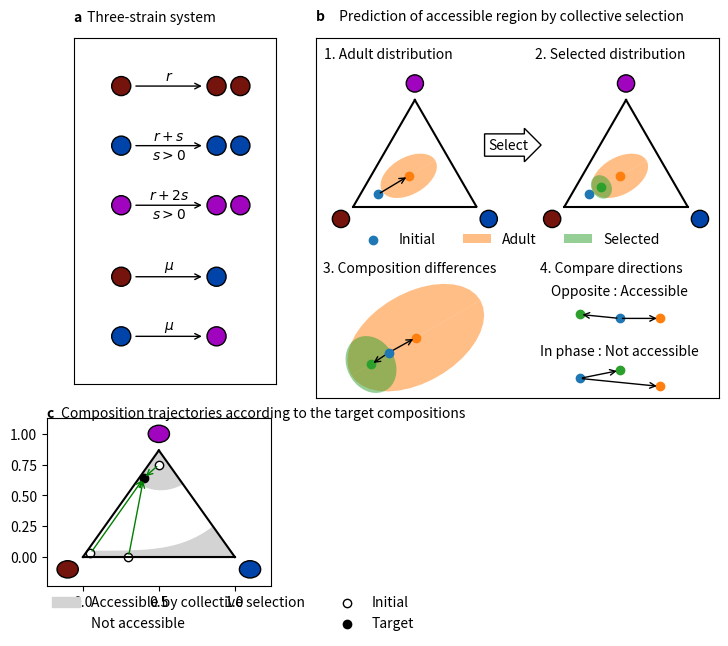

Write the Python code that produced this figure. (Note: this script raises an exception after producing the figure.)
import matplotlib as mpl
import matplotlib.pyplot as plt
import numpy as np

############################################
# Schematic - maturation of three strain
############################################

cc=['#75140c','#0044aa','#a004bf']

#location fix
mxx=0.1
mxy=0.45-0.28-0.05
mx=plt.axes((mxx,mxy,0.4,0.72))
mx.annotate('a',xy=(0.,1.05),weight='bold',xycoords='axes fraction')
mx.annotate(' Three-strain system',xy=(0.05,1.05),xycoords='axes fraction')
def draw_birth(ax,x,y,ut='',dt='',c='r',scale=1):
    rad=0.4
    ax.add_patch(mpl.patches.Circle((x,y), radius=rad, color=c,ec='black'))
    ax.annotate('',xy=(x+3.5,y),xytext=(x+0.5,y),arrowprops=dict(arrowstyle='->'))
    ax.add_patch(mpl.patches.Circle((x+4,y), radius=rad, color=c,ec='black'))
    ax.add_patch(mpl.patches.Circle((x+5,y), radius=rad, color=c,ec='black'))
    ax.annotate(ut,xy=(x+2,y+0.1),ha='center',va='bottom')
    ax.annotate(dt,xy=(x+2,y-0.1),ha='center',va='top')
    return ax

def draw_mutation(ax,x,y,cl='r',cr='b',scale=1):
    rad=0.4
    ax.add_patch(mpl.patches.Circle((x,y), radius=rad, color=cl,ec='black'))
    ax.annotate('',xy=(x+3.5,y),xytext=(x+0.5,y),arrowprops=dict(arrowstyle='->'))
    ax.add_patch(mpl.patches.Circle((x+4,y), radius=rad, color=cr,ec='black'))
    ax.annotate(r'$\mu$',xy=(x+2,y+0.1),ha='center',va='bottom')
    return ax

rx1=0
ry1=0

draw_birth(mx,rx1,ry1,ut=r'$r$',c=cc[0])


ry2=-2.5
draw_birth(mx,rx1,ry2,ut=r'$r+s$',dt=r'$s>0$',c=cc[1])

ry3=-5
draw_birth(mx,rx1,ry3,ut=r'$r+2s$',dt=r'$s>0$',c=cc[2])

rx2=7
draw_mutation(mx,rx1,ry3-3.0,cl=cc[0],cr=cc[1])
draw_mutation(mx,rx1,ry3-5.5,cl=cc[1],cr=cc[2])

mx.axis('scaled')
mx.tick_params(left=False,bottom=False,labelleft=False,labelbottom=False)
mx.set_ylim(ymin=-12.5,ymax=2)
mx.set_xlim(xmin=-2,xmax=6.5)

    

    

############################################
#prepare for triangle plot
############################################

x1=[0,1]
y1=[0,0]
x2=[0,0.5]
y2=[0,np.sqrt(3)*0.5]
x3=[0.5,1]
y3=[np.sqrt(3)*0.5,0]

cv1yl=0.05
cv1xl=cv1yl/np.sqrt(3)
cv1yr=0.25
cv1xr=1-cv1yr/np.sqrt(3)

def curve1(x,a,b):
	return a*x**2+b
def curve1p(x,x1,y1,x2,y2):
	return (y2-y1)/(x2-x1)**4*(x-x1)**4+y1

a1=(cv1yl-cv1yr)/(cv1xl**2-cv1xr**2)
b1=(-cv1xr**2*cv1yl+cv1xl**2*cv1yr)/(cv1xl**2-cv1xr**2)

cv1x=np.arange(cv1xl,cv1xr+0.005,0.01)
cv1y=curve1p(cv1x,cv1xl,cv1yl,cv1xr,cv1yr)

cv2yl=0.61
cv2xl=cv2yl/np.sqrt(3)
cv2yr=0.6
cv2xr=1-cv2yr/np.sqrt(3)

def curve2(x,a,b,c):
	return a*(x-c)**2+b

c=0.51
a2=(cv2yl-cv2yr)/((cv2xl-c)**2-(cv2xr-c)**2)
b2=(-(cv2xr-c)**2*cv2yl+(cv2xl-c)**2*cv2yr)/((cv2xl-c)**2-(cv2xr-c)**2)

cv2x=np.arange(cv2xl,cv2xr+0.005,0.01)
cv2y=curve2(cv2x,a2,b2,c)

#low region1
xl1=np.linspace(0,cv1xl)
yl1=np.sqrt(3)*xl1

#low region2
xl2=np.linspace(cv1xl,cv1xr)
#yl2=curve1(xl2,a1,b1)
yl2=curve1p(xl2,cv1xl,cv1yl,cv1xr,cv1yr)

#low region3
xl3=np.linspace(cv1xr,1)
yl3=-np.sqrt(3)*(xl3-1)


#high region1
xh1=np.linspace(cv2xl,0.5)
yh1u=np.sqrt(3)*xh1
yh1d=curve2(xh1,a2,b2,c)


#high region1
xh2=np.linspace(0.5,cv2xr)
yh2u=-np.sqrt(3)*(xh2-1)
yh2d=curve2(xh2,a2,b2,c)

#point initial and target
i1x=0.5
i1y=0.75
i2x=0.05
i2y=0.03

i3x=0.3
i3y=0.00


#three strain explanation
bxx=0.55
bxy=0.37

bxsq=plt.axes((bxx-0.03,bxy-0.28,0.63,0.75))
bxsq.tick_params(left=False,bottom=False,labelleft=False,labelbottom=False)
bxsq.annotate('b',xy=(-0.0,1.05),weight='bold',xycoords='axes fraction')
bxsq.annotate(' Prediction of accessible region by collective selection',xy=(0.05,1.05),xycoords='axes fraction')
'''
bx=plt.axes((bxx+0.55,bxy-0.05,0.35,0.35))
#bx0.annotate('b',xy=(-0.1,1.1),weight='bold',xycoords='axes fraction')
#bx0.annotate(' Artificial-selection-dominant region',xy=(-0.05,1.1),xycoords='axes fraction')
#bx.annotate('Wildtype\nfrequency(W)',xy=(0,-0.1),xycoords='axes fraction',ha='center',va='center')
#bx.annotate('Single-mutant\nfrequency(S)',xy=(0.95,-0.1),xycoords='axes Fraction',ha='center',va='center')
#bx.annotate('Double-mutant\nfrequency(D)',xy=(0.5,1.1),xycoords='axes fraction',ha='center',va='center')
bx.add_patch(mpl.patches.Circle((-0.15,-0.15), radius=0.1, color=cc[0],ec='black'))
bx.add_patch(mpl.patches.Circle((1.15,-0.15), radius=0.1, color=cc[1],ec='black'))
bx.add_patch(mpl.patches.Circle((0.5,1.1), radius=0.1, color=cc[2],ec='black'))
bx.plot(x1,y1,c='black')
bx.plot(x2,y2,c='black')
bx.plot(x3,y3,c='black')


bx.fill_between(xl1,yl1,0,color='lightgray')
bx.fill_between(xl2,yl2,0,color='lightgray')
bx.fill_between(xl3,yl3,0,color='lightgray')
bx.fill_between(xh1,yh1u,yh1d,color='lightgray')
bx.fill_between(xh2,yh2u,yh2d,color='lightgray',label='AS-dominant')
bx.text(
    -0.45, 0.5, "   ", ha="right", va="center", rotation=0, size=20,
    bbox=dict(boxstyle="rarrow,pad=0.3", fc='w',lw=3))

bx.axis('scaled')
bx.axis('off')
'''

#bx0.annotate('b',xy=(-0.4,1.5),weight='bold',xycoords='axes fraction')
#bx0.annotate(' Artificial-selection-dominant region',xy=(-0.35,1.5),xycoords='axes fraction')
#bx0.set_xlim(xmin=-1,xmax=1)
#bx0.set_ylim(ymin=-1,ymax=1)
#bx0.annotate(r'$\Delta f$',xy=(-1,0),xytext=(1,0),arrowprops=dict(arrowstyle='<-'),ha='left',va='center')
#bx0.annotate(r'$\Delta ff$',xy=(0,-1),xytext=(0,1),arrowprops=dict(arrowstyle='<-'),ha='center',va='bottom')
#bx0.scatter(0.,0.)
#bx0.annotate('Selecteed',xy=(0.6,0.6))
#bx0.fill_between([-1,0],[-2,-2],color='lightgray')
#bx0.annotate('AS-dom.',xy=(-0.5,-0.5),ha='center',va='center')
#bx0.scatter(0.5,0.5)
#bx0.annotate('',xy=(0.5,0.5),xytext=(0.0,0.0),arrowprops=dict(arrowstyle='->'))
#bx0.annotate('(II)',xy=(0.8,0.5),ha='center',va='center')
#bx0.annotate('',xy=(-0.5,0.5),xytext=(0.0,0.0),arrowprops=dict(arrowstyle='->'))
#bx0.annotate('(I)',xy=(-0.8,0.5),ha='center',va='center')
#bx0.scatter(-0.5,0.5)
#bx0.annotate('- Mean frequency change in maturation',xy=(0.,1.3),xycoords='axes fraction')#,ha='center',va='center')
#bx0.annotate('',xy=(1.5,0.8),xytext=(1.2,0.6),xycoords='axes fraction',arrowprops=dict(arrowstyle='->'))
#bx0.annotate('',xy=(1.5,0.2),xytext=(1.2,0.4),xycoords='axes fraction',arrowprops=dict(arrowstyle='->'))
#bx0.annotate(r'$f$ : single-mutant frequency',xy=(1.2,0.5),xycoords='axes fraction')
#bx0.annotate(r'$ff$ : double-mutant frequency',xy=(1.2,0.8),xycoords='axes fraction')
#bx0.annotate(r'$\Delta f,\Delta ff$ : frequency difference',xy=(1.2,0.2),xycoords='axes fraction')
#bx0.axis('off')

def draw_filled_circle(ax,cenx,ceny,radx,rady=None,center='on',angle=0,label=''):
	#draw unit circle
	
	t=np.linspace(-np.pi,0,20)
	if rady is None:
		rady=radx
	
	xu=radx*np.cos(t)
	xd=radx*np.cos(t)
	yu=-rady*np.sin(t)
	yd=rady*np.sin(t)

	if angle!=0:
		#rotation, unit : pi
		#angle=angle%np.pi
		s=np.sin(angle)
		c=np.cos(angle)
		rot_xu=c*xu-s*yu
		rot_yu=s*xu+c*yu
		rot_xd=c*xd-s*yd
		rot_yd=s*xd+c*yd
		xu=rot_xu	
		xd=rot_xd	
		yu=rot_yu	
		yd=rot_yd	

	
	#translation
	yubot=xu*np.tan(angle)+ceny
	ydtop=xd*np.tan(angle)+ceny
	xu=xu+cenx
	xd=xd+cenx
	yu=yu+ceny
	yd=yd+ceny


	pc=ax.fill_between(xu,yu,yubot,alpha=0.5)
	ax.fill_between(xd,ydtop,yd,fc=pc.get_fc(),alpha=0.5,label=label)
	if center=='on':
		ax.scatter(cenx,ceny,c=pc.get_fc(),alpha=1)
	return ax

bx0=plt.axes((bxx-0.05,bxy+0.06,0.35,0.35))
bx1=plt.axes((bxx+0.28,bxy+0.06,0.35,0.35))
bx2=plt.axes((bxx,bxy-0.28,0.25,0.25))
bx3=plt.axes((bxx+0.32,bxy-0.28,0.25,0.25))

bx0.plot(x1,y1,c='black')
bx0.plot(x2,y2,c='black')
bx0.plot(x3,y3,c='black')
bx0.add_patch(mpl.patches.Circle((-0.10,-0.10), radius=0.07, color=cc[0],ec='black'))
bx0.add_patch(mpl.patches.Circle((1.10,-0.10), radius=0.07, color=cc[1],ec='black'))
bx0.add_patch(mpl.patches.Circle((0.5,1.00), radius=0.07, color=cc[2],ec='black'))
bx0.scatter(0.2,0.1,marker='o',fc=None)
bx0.axis('scaled')
bx0.annotate('',xy=(0.45,0.25),xytext=(0.2,0.1),arrowprops=dict(arrowstyle='->'))
bx0=draw_filled_circle(bx0,0.45,0.25,0.25,0.15,angle=np.pi/6.0)
bx0.annotate('1. Adult distribution',xy=(0,1.05),xycoords='axes fraction')
bx0.text(
    1.1, 0.5, "Select", ha="left", va="center", size=10,
    bbox=dict(boxstyle="rarrow,pad=0.3", fc='w',lw=1))
bx0.axis('off')

bx1.plot(x1,y1,c='black')
bx1.plot(x2,y2,c='black')
bx1.plot(x3,y3,c='black')
bx1.add_patch(mpl.patches.Circle((-0.10,-0.10), radius=0.07, color=cc[0],ec='black'))
bx1.add_patch(mpl.patches.Circle((1.10,-0.10), radius=0.07, color=cc[1],ec='black'))
bx1.add_patch(mpl.patches.Circle((0.5,1.00), radius=0.07, color=cc[2],ec='black'))

bx1.scatter(0.2,0.1,marker='o',fc=None,label='Initial')
bx1=draw_filled_circle(bx1,0.45,0.25,0.25,0.15,angle=np.pi/6.0,label='Adult')
bx1=draw_filled_circle(bx1,0.30,0.16,0.08,0.10,angle=np.pi/6.,label='Selected')

bx1.axis('scaled')
bx1.annotate('2. Selected distribution',xy=(0,1.05),xycoords='axes fraction')
bx1.legend(loc=(-1,-0.1),ncol=3,frameon=False)
bx1.axis('off')

bx2.scatter(0.36,0.2,marker='o',zorder=30,fc=None)
bx2=draw_filled_circle(bx2,0.45,0.25,0.25,0.15,angle=np.pi/6.0)
bx2=draw_filled_circle(bx2,0.30,0.16,0.08,0.10,angle=np.pi/6.)
bx2.annotate('',xy=(0.45,0.25),xytext=(0.36,0.2),arrowprops=dict(arrowstyle='->'))
bx2.annotate('',xy=(0.30,0.16),xytext=(0.36,0.2),arrowprops=dict(arrowstyle='->'))
bx2.axis('scaled')
bx2.annotate('3. Composition differences ',xy=(-0.1,1.05),xycoords='axes fraction')
bx2.axis('off')

bx3.annotate('4. Compare directions',xy=(0,1.05),xycoords='axes fraction')
bx3.annotate('',xy=(3,2),xytext=(2,2),arrowprops=dict(arrowstyle='->'))
bx3.annotate('',xy=(1,2.1),xytext=(2,2),arrowprops=dict(arrowstyle='->'))
bx3.annotate('',xy=(2,0.7),xytext=(1,0.5),arrowprops=dict(arrowstyle='->'))
bx3.annotate('',xy=(3,0.3),xytext=(1,0.5),arrowprops=dict(arrowstyle='->'))
bx3.set_xlim(0,4)
bx3.set_ylim(0,3)
bx3.scatter([2,1],[2,0.5]) #initial
bx3.scatter([3,3],[2,0.3]) #maturation
bx3.scatter([1,2],[2.1,0.7]) #selection
bx3.annotate('Opposite : Accessible',xy=(2,2.5),ha='center',va='bottom')
bx3.annotate('In phase : Not accessible',xy=(2,1),ha='center',va='bottom')
bx3.axis('off')


'''
bx3.scatter(0.2,0.1,marker='o',zorder=30,fc=None)
bx3=draw_filled_circle(bx3,0.45,0.25,0.25,0.15,angle=np.pi/6.0)
bx3=draw_filled_circle(bx3,0.30,0.16,0.08,0.10,angle=np.pi/6.)
bx3.axis('scaled')
bx3.annotate('Not accessible',xy=(0,1.05),xycoords='axes fraction')
bx3.axis('off')
'''
'''
bx2.scatter(2,2)
bx2.annotate('',xy=(2,2),xytext=(5,5),arrowprops=dict(arrowstyle='->'))
bx2=draw_filled_circle(bx2,5,5,3)
bx2=draw_filled_circle(bx2,3,3,2,1,angle=-0.25*np.pi)
bx2.axis('scaled')
bx2.set_xlim(xmin=0,xmax=10)
bx2.set_ylim(ymin=0,ymax=10)

'''
'''
bx01=plt.axes((bxx+0.3,bxy+0.15,0.25,0.25))
bx01.scatter(2,2)
bx01.annotate('',xy=(2,2),xytext=(5,5),arrowprops=dict(arrowstyle='->'))
bx01=draw_filled_circle(bx01,5,5,3)
bx01=draw_filled_circle(bx01,3,3,2,1,angle=-0.25*np.pi)
bx01.axis('scaled')
bx01.set_xlim(xmin=0,xmax=10)
bx01.set_ylim(ymin=0,ymax=10)

bx1=plt.axes((bxx+0.3,bxy-0.18,0.20,0.20))
bx1.annotate('(II)',xy=(-0.9,0.9),ha='center',va='center')
bx1.set_xlim(xmin=-1,xmax=1)
bx1.set_ylim(ymin=-1,ymax=1)
bx1.annotate(r'$\Delta f$',xy=(-1,0),xytext=(1,0),arrowprops=dict(arrowstyle='<-'),ha='left',va='center')
bx1.annotate(r'$\Delta ff$',xy=(0,-1),xytext=(0,1),arrowprops=dict(arrowstyle='<-'),ha='center',va='bottom')
bx1.scatter(0.5,0.5,c='C1')
#bx1.annotate('Maturation',xy=(0.6,0.6))
bx1.fill_between([-1,0],[-2,-2],color='lightgray')
#bx1.annotate('AS-dom.',xy=(-0.5,-0.5),ha='center',va='center')
bx1.text(
    0, 0, "Selection", ha="center", va="center", rotation=45, size=9,
    bbox=dict(boxstyle="larrow,pad=0.3", fc='w',lw=1))
bx1.axis('off')

bx2=plt.axes((bxx+0.0,bxy-0.18,0.20,0.20))
bx2.annotate(r'- Direction of collective selection''\n' r'  $\rightarrow$ compensate the change in maturation',xy=(0,1.2),xycoords='axes fraction')
bx2.annotate('(I)',xy=(-0.9,0.9),ha='center',va='center')
bx2.set_xlim(xmin=-1,xmax=1)
bx2.set_ylim(ymin=-1,ymax=1)
bx2.annotate(r'$\Delta f$',xy=(-1,0),xytext=(1,0),arrowprops=dict(arrowstyle='<-'),ha='left',va='center')
bx2.annotate(r'$\Delta ff$',xy=(0,-1),xytext=(0,1),arrowprops=dict(arrowstyle='<-'),ha='center',va='bottom')
bx2.scatter(-0.5,0.5,c='C2')
bx2.fill_between([0,1],[-2,-2],color='lightgray')
bx2.text(
    0, 0, "Selection", ha="center", va="center", rotation=-45, size=9,
    bbox=dict(boxstyle="rarrow,pad=0.3", fc='w',lw=1))
#bx2.annotate('AS-dom.',xy=(0.5,-0.5),ha='center',va='center')
bx2.annotate(r'If the selected collective is in shaded area',xy=(0,-0.15),xycoords='axes fraction')
bx2.annotate(r'$\rightarrow$ The composition is accesible by collective selection',xy=(0,-0.35),xycoords='axes fraction')
bx2.axis('off')
'''

#Three strain case
cxx=0.1
cxy=-0.30

cx=plt.axes((cxx,cxy,0.35,0.35))
cx.annotate('c',xy=(-0.0,1.0),weight='bold',xycoords='axes fraction')
cx.annotate(' Composition trajectories according to the target compositions',xy=(0.05,1.0),xycoords='axes fraction')
#cx.annotate('high D',xy=(0,1.15),xycoords='axes fraction')
cx.plot(x1,y1,c='black')
cx.plot(x2,y2,c='black')
cx.plot(x3,y3,c='black')
#cx.annotate('W',xy=(0,-0.05),xycoords='axes fraction')
#cx.annotate('S',xy=(0.95,-0.05),xycoords='axes fraction')
#cx.annotate('D',xy=(0.5,1.02),xycoords='axes fraction')
cx.add_patch(mpl.patches.Circle((-0.10,-0.10), radius=0.07, color=cc[0],ec='black'))
cx.add_patch(mpl.patches.Circle((1.10,-0.10), radius=0.07, color=cc[1],ec='black'))
cx.add_patch(mpl.patches.Circle((0.5,1.00), radius=0.07, color=cc[2],ec='black'))


cx.fill_between(xl1,yl1,0,color='lightgray')
cx.fill_between(xl2,yl2,0,color='lightgray')
cx.fill_between(xl3,yl3,0,color='lightgray')
cx.fill_between(xh1,yh1u,yh1d,color='lightgray')
cx.fill_between(xh2,yh2u,yh2d,color='lightgray',label='Accessible by collective selection')
cx.fill_between(xh2,yh2u,yh2u,color='white',label='Not accessible')

cx.scatter(i1x,i1y,color='black',label='Initial',fc='white')
cx.scatter(i2x,i2y,color='black',fc='white')
cx.scatter(i3x,i3y,color='black',fc='white')
fx=0.4
fy=np.sqrt(3)*0.37
cx.scatter(fx,fy,color='black',label='Target')

cx.annotate('',xy=(fx,fy),xytext=(i1x,i1y),arrowprops=dict(arrowstyle='->',color='green'),label='')
cx.annotate('',xy=(fx,fy),xytext=(i2x,i2y),arrowprops=dict(arrowstyle='->',color='green'))
cx.annotate('',xy=(fx,fy),xytext=(i3x,i3y),arrowprops=dict(arrowstyle='->',color='green'))
lb=cx.legend(frameon=False,loc=(0,-0.3),ncol=2)
lb.legendHandles[1].set_edgecolor('black')
cx.axis('scaled')
cx.axis('off')


#second plot
cx2=plt.axes((cxx+0.35,cxy,0.35,0.35))
cx2.plot(x1,y1,c='black')
cx2.plot(x2,y2,c='black')
cx2.plot(x3,y3,c='black')
#cx2.annotate('W',xy=(0,-0.05),xycoords='axes fraction')
#cx2.annotate('S',xy=(0.95,-0.05),xycoords='axes fraction')
#cx2.annotate('D',xy=(0.5,1.02),xycoords='axes fraction')
#cx2.annotate('Medium D',xy=(0,1.15),xycoords='axes fraction')
cx2.add_patch(mpl.patches.Circle((-0.10,-0.10), radius=0.07, color=cc[0],ec='black'))
cx2.add_patch(mpl.patches.Circle((1.10,-0.10), radius=0.07, color=cc[1],ec='black'))
cx2.add_patch(mpl.patches.Circle((0.5,1.00), radius=0.07, color=cc[2],ec='black'))

#low region1
cx2.fill_between(xl1,yl1,0,color='lightgray')

#low region2
cx2.fill_between(xl2,yl2,0,color='lightgray')

#low region3
cx2.fill_between(xl3,yl3,0,color='lightgray')

#high region1
cx2.fill_between(xh1,yh1u,yh1d,color='lightgray')

#high region1
cx2.fill_between(xh2,yh2u,yh2d,color='lightgray')#,label='Artificial\n-selection\n-dominant')


cx2.scatter(i1x,i1y,color='black',label='Initial',fc='white')
cx2.scatter(i2x,i2y,color='black',fc='white')
cx2.scatter(i3x,i3y,color='black',fc='white')
fx=0.5
fy=np.sqrt(3)*0.2
cx2.scatter(fx,fy,color='black',label='Target')
#cx2.annotate('Target',xy=(fx,fy),xytext=(fx+0.1,fy-0.1),arrowprops=dict(arrowstyle='->'))
cx2.annotate('',xy=(cv2xr,cv2yr),xytext=(i1x,i1y),arrowprops=dict(arrowstyle='->',color='red'))
cx2.annotate('',xy=(cv2xr,cv2yr),xytext=(i2x,i2y),arrowprops=dict(arrowstyle='->',color='red'))
#cx2.annotate('',xy=(cv2xr,cv2yr),xytext=(fx,fy+0.05),arrowprops=dict(arrowstyle='->'))
cx2.annotate('',xy=(cv2xr,cv2yr),xytext=(i3x,i3y),arrowprops=dict(arrowstyle='->',color='red'))
#cx2.annotate('',xy=(cv2xr,cv2yr),xytext=(fx,fy),arrowprops=dict(arrowstyle='fancy'))
cx2.axis('scaled')
cx2.axis('off')




cx3=plt.axes((cxx+0.7,cxy,0.35,0.35))
#cx3.annotate('W',xy=(0,-0.05),xycoords='axes fraction')
#cx3.annotate('S',xy=(0.95,-0.05),xycoords='axes fraction')
#cx3.annotate('D',xy=(0.5,1.02),xycoords='axes fraction')
#cx3.annotate('Low D',xy=(0,1.15),xycoords='axes fraction')
cx3.add_patch(mpl.patches.Circle((-0.10,-0.10), radius=0.07, color=cc[0],ec='black'))
cx3.add_patch(mpl.patches.Circle((1.10,-0.10), radius=0.07, color=cc[1],ec='black'))
cx3.add_patch(mpl.patches.Circle((0.5,1.00), radius=0.07, color=cc[2],ec='black'))

cx3.plot(x1,y1,c='black')
cx3.plot(x2,y2,c='black')
cx3.plot(x3,y3,c='black')


cx3.fill_between(xl1,yl1,0,color='lightgray')
cx3.fill_between(xl2,yl2,0,color='lightgray')
cx3.fill_between(xl3,yl3,0,color='lightgray')
cx3.fill_between(xh1,yh1u,yh1d,color='lightgray')
cx3.fill_between(xh2,yh2u,yh2d,color='lightgray',label='AS-dominant')



cx3.scatter(i1x,i1y,color='black',label='Initial 1',fc='white')
cx3.scatter(i2x,i2y,color='black',fc='white')
cx3.scatter(i3x,i3y,color='black',fc='white')
fx=0.85
fy=0.15
cx3.scatter(fx,fy,color='black',label='Target')

cx3.annotate('',xy=(cv2xr,cv2yr),xytext=(i1x,i1y),arrowprops=dict(arrowstyle='->',color='red'))
cx3.annotate('',xy=(cv1xr,cv1yr),xytext=(i2x,i2y),arrowprops=dict(arrowstyle='->',color='red'))
cx3.annotate('',xy=(fx,fy),xytext=(i3x,i3y),arrowprops=dict(arrowstyle='->',color='green'))
cx3.annotate('Success',xy=(-0.2,-0.1),xytext=(0.0,-0.1),xycoords='axes fraction',arrowprops=dict(arrowstyle='<-',color='green'),va='center')
cx3.annotate('Fail',xy=(-0.2,-0.22),xytext=(0.,-0.22),xycoords='axes fraction',arrowprops=dict(arrowstyle='<-',color='red'),va='center')

cx3.axis('scaled')
cx3.axis('off')

formatter='svg'
plt.savefig('Fig6_v3.'+formatter,dpi=300,bbox_inches='tight',format=formatter)

plt.show()
